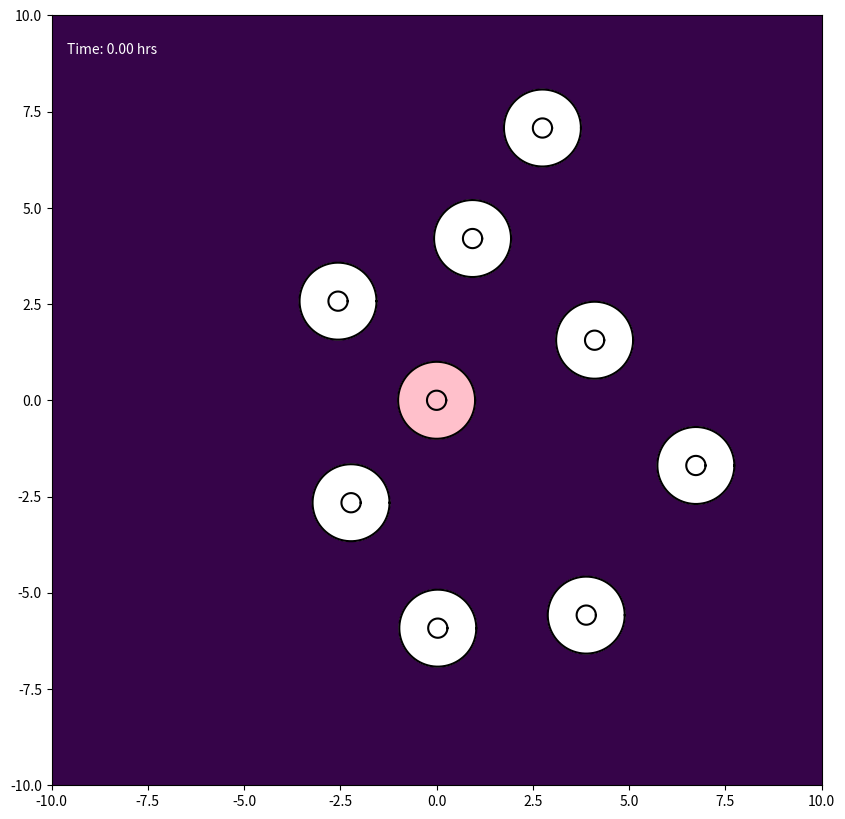

Here is the Python script that generated this plot: (Note: this script raises an exception after producing the figure.)
import numpy as np
import matplotlib.pyplot as plt
from matplotlib.colors import LogNorm
from matplotlib.animation import FuncAnimation, FFMpegWriter


class Cell:
    def __init__(self, cell_id, initial_center, parameters):
        self.id = cell_id
        self.parameters = parameters
        self.is_emitting_signal = False
        self.signal_start_time = 0.0
        self.rho1 = parameters.get('CYTOPLASM_DENSITY', 1.2)
        self.rho2 = parameters.get('NUCLEUS_DENSITY', 1.4)

        n_nodes = parameters['N_NODES']
        angles = np.linspace(0, 2 * np.pi, n_nodes, endpoint=False)
        ring = np.column_stack((np.cos(angles), np.sin(angles)))
        center = np.asarray(initial_center, dtype=float)
        self.m = center + parameters['MEMBRANE_RADIUS'] * ring
        self.n = center + parameters['NUCLEUS_RADIUS'] * ring

        self.original_x_vectors = self.n - self.m
        self.original_y_vectors = self.m - np.roll(self.m, 1, axis=0)
        
        self.previous_forces_m = np.zeros_like(self.m)
        self.previous_forces_n = np.zeros_like(self.n)

        self.bonded = np.zeros(n_nodes, dtype=bool)
        self.restart = np.zeros(n_nodes, dtype=bool)

        self.center_of_mass = self.calculate_center_of_mass()
        self.original_hat_x_vectors = self.n - self.center_of_mass
        self.original_hat_y_vectors = self.n - np.roll(self.n, 1, axis=0)
        self.reach = 0.0

    def get_membrane_positions(self):
        return self.m

    def get_nucleus_positions(self):
        return self.n

    @staticmethod
    def _polygon_moments(points, weight):
        x, y = points[:, 0], points[:, 1]
        x_next, y_next = np.roll(x, -1), np.roll(y, -1)
        dx = x - x_next
        mx = weight / 6 * np.sum(dx * ((y + 2 * y_next) * x_next + (2 * y + y_next) * x))
        my = weight / 6 * np.sum(dx * (y ** 2 + y * y_next + y_next ** 2))
        area = weight / 2 * np.sum((y + y_next) * dx)
        return mx, my, area

    def calculate_center_of_mass(self):
        mx1, my1, a1 = self._polygon_moments(self.m, self.rho1)
        mx2, my2, a2 = self._polygon_moments(self.n, self.rho2 - self.rho1)
        area = a1 + a2
        if abs(area) < 1e-10:
            return self.m.mean(axis=0)
        return np.array([(mx1 + mx2) / area, (my1 + my2) / area])


class ChemicalSignalModule:
    def __init__(self, parameters):
        self.sources = []
        self.params = parameters

    def add_source(self, cell):
        self.sources.append(cell)

    def calculate_gradient(self, positions, t, exclude_id=None):
        total = np.zeros_like(positions)
        mu, amp = self.params['MU'], self.params['A']
        for source in self.sources:
            if not source.is_emitting_signal or t < source.signal_start_time or source.id == exclude_id:
                continue
            effective_time = t - source.signal_start_time + self.params['T_EPSILON']
            diff = positions - source.center_of_mass
            dist_sq = np.sum(diff ** 2, axis=1)
            coefficient = -amp / (2 * mu ** 2 * effective_time ** 2)
            total += coefficient * diff * np.exp(-dist_sq / (4 * mu * effective_time))[:, None]
        return total

    def calculate_concentration_field(self, X, Y, t):
        total = np.zeros_like(X)
        for source in self.sources:
            if not source.is_emitting_signal or t < source.signal_start_time:
                continue
            effective_time = t - source.signal_start_time + self.params['T_EPSILON']
            dist_sq = (X - source.center_of_mass[0]) ** 2 + (Y - source.center_of_mass[1]) ** 2
            denominator = self.params['MU'] * effective_time
            total += np.nan_to_num((self.params['A'] / denominator) * np.exp(-dist_sq / (4 * denominator)))
        return total


class CollisionModule:
    def __init__(self, parameters):
        self.params = parameters
        self.groups = []
        self.group_of = {}

    @staticmethod
    def points_in_fan(points, center, ring):
        v2 = ring - center
        v3 = np.roll(ring, -1, axis=0) - center
        p = points[:, None, :] - center

        det = v2[:, 0] * v3[:, 1] - v2[:, 1] * v3[:, 0]

        with np.errstate(divide='ignore', invalid='ignore'):
            u = (p[:, :, 0] * v3[None, :, 1] - p[:, :, 1] * v3[None, :, 0]) / det
            v = (v2[None, :, 0] * p[:, :, 1] - v2[None, :, 1] * p[:, :, 0]) / det
            inside = (u > 0) & (v > 0) & (u + v < 1)

        return inside.any(axis=1), inside.argmax(axis=1)

    def detect_and_handle(self, all_cells):
        centers = np.array([c.center_of_mass for c in all_cells])
        for cell, center in zip(all_cells, centers):
            cell.reach = np.max(np.linalg.norm(cell.m - center, axis=1))

        gaps = np.linalg.norm(centers[:, None, :] - centers[None, :, :], axis=2)
        reaches = np.array([c.reach for c in all_cells])
        close = np.triu(gaps < reaches[:, None] + reaches[None, :], k=1)

        for i, j in np.argwhere(close):
            self._check_one_way(all_cells[i], all_cells[j])
            self._check_one_way(all_cells[j], all_cells[i])

    def _check_one_way(self, cell_a, cell_b):
        offsets = cell_a.m - cell_b.center_of_mass
        dists_sq = np.einsum('ij,ij->i', offsets, offsets)
        near = np.flatnonzero(~cell_a.bonded & (dists_sq < cell_b.reach ** 2))

        if near.size == 0:
            return

        inside, triangle = self.points_in_fan(cell_a.m[near],
                                              cell_b.center_of_mass,
                                              cell_b.m)
        n_a = len(cell_a.m)
        n_b = len(cell_b.m)

        for node_a, tri in zip(near[inside], triangle[inside]):
            if cell_a.bonded[node_a]:
                continue

            candidate_b = self._nearest_free_node(cell_a.m[node_a], cell_b, tri)
            if candidate_b is None:
                continue

            self._bond(cell_a, node_a, cell_b, candidate_b)

            for offset_a in [-1, 1]:
                nbr_a = (node_a + offset_a) % n_a
                if cell_a.bonded[nbr_a]:
                    continue
                for offset_b in [-1, 0, 1]:
                    nbr_b = (candidate_b + offset_b) % n_b
                    if cell_b.bonded[nbr_b]:
                        continue
                    if np.linalg.norm(cell_a.m[nbr_a] - cell_b.m[nbr_b]) < 0.1:
                        self._bond(cell_a, nbr_a, cell_b, nbr_b)
                        break

    def _nearest_free_node(self, point, cell_b, tri):
        n_b = len(cell_b.m)
        window = self.params.get('BOND_SEARCH_WINDOW', 40)
        idx = (tri + np.arange(-window, window + 2)) % n_b
        idx = idx[~cell_b.bonded[idx]]
        if idx.size == 0:
            return None
        d = np.linalg.norm(cell_b.m[idx] - point, axis=1)
        return int(idx[np.argmin(d)])

    def _bond(self, cell_a, node_a, cell_b, node_b):
        key_a = (cell_a.id, node_a)
        key_b = (cell_b.id, node_b)

        if key_a in self.group_of or key_b in self.group_of:
            return

        contact = 0.5 * (cell_a.m[node_a] + cell_b.m[node_b])
        group = [(cell_a, node_a), (cell_b, node_b)]
        self.groups.append(group)
        self.group_of[key_a] = group
        self.group_of[key_b] = group

        cell_a.bonded[node_a] = True
        cell_b.bonded[node_b] = True

        for cell, node in group:
            cell.m[node] = contact.copy()
            cell.restart[node] = True


class Simulation:
    def __init__(self, parameters):
        self.params = parameters
        self.all_cells = []
        self.chemical_module = ChemicalSignalModule(parameters)
        self.collision_module = CollisionModule(parameters)
        self.time_step = 0
        self.h = self.params['MAX_TIME'] / self.params['N_TIMESTEPS']

    def initialize_simulation(self):
        p = self.params
        rng = np.random.default_rng(p.get('RANDOM_SEED'))

        signal_cell = Cell(0, initial_center=[0.0, 0.0], parameters=p)
        signal_cell.is_emitting_signal = True
        signal_cell.signal_start_time = 0.0
        self.all_cells.append(signal_cell)
        self.chemical_module.add_source(signal_cell)

        placed_centers = [np.array([0.0, 0.0])]
        max_attempts_per_cell = 500

        for outer_id in range(1, p['N_OUTER_CELLS'] + 1):
            for _ in range(max_attempts_per_cell):
                angle = rng.uniform(0, 2 * np.pi)
                radius = rng.uniform(p['PLACEMENT_RADIUS_MIN'], p['PLACEMENT_RADIUS_MAX'])
                candidate = np.array([radius * np.cos(angle), radius * np.sin(angle)])
                if all(np.linalg.norm(candidate - c) >= p['MIN_CELL_SEPARATION']
                       for c in placed_centers):
                    placed_centers.append(candidate)
                    self.all_cells.append(Cell(outer_id, initial_center=candidate,
                                               parameters=p))
                    break
            else:
                raise RuntimeError(f"Could not place outer cell {outer_id}")

        print(f"Case 3 initialized: 1 signal cell + {p['N_OUTER_CELLS']} outer cells.")

    def run_one_step(self):
        current_time = self.time_step * self.h

        bonds_before = len(self.collision_module.groups)
        self.collision_module.detect_and_handle(self.all_cells)
        bonds_after = len(self.collision_module.groups)
        if bonds_after > bonds_before:
            print(f"t={current_time:.3f}: {bonds_after - bonds_before} new bonded pairs")

        if self.time_step == 0:
            self._step_heuns_method(current_time)
        else:
            self._step_ab2_method(current_time)

        self.time_step += 1

    def _calculate_forces_at_state(self, cell, m, n, center_of_mass, t):
        p = self.params

        effective_beta = p['BETA'] * p['REACTION_DAMPING_K'] ** np.count_nonzero(cell.bonded)
        force_chemotaxis = effective_beta * self.chemical_module.calculate_gradient(m, t, cell.id)
        force_chemotaxis[cell.bonded] = 0.0

        force_internal = p['ALPHA'] * (n - m - cell.original_x_vectors)

        spring_prev = m - np.roll(m, 1, axis=0)
        spring_next = np.roll(m, -1, axis=0) - m
        y_next = np.roll(cell.original_y_vectors, -1, axis=0)
        force_surface = p['DELTA'] * (cell.original_y_vectors - spring_prev - y_next + spring_next)

        total_m = force_chemotaxis + force_internal + force_surface

        force_nuc_center = p['ALPHA_N'] * (center_of_mass - n + cell.original_hat_x_vectors)
        force_reaction = -force_internal
        nuc_spring_prev = n - np.roll(n, 1, axis=0)
        nuc_spring_next = np.roll(n, -1, axis=0) - n
        hat_y_next = np.roll(cell.original_hat_y_vectors, -1, axis=0)
        force_nuc_surface = p.get('DELTA_N', p['DELTA']) * (
            cell.original_hat_y_vectors - nuc_spring_prev - hat_y_next + nuc_spring_next)

        total_n = force_nuc_center + force_reaction + force_nuc_surface
        return total_m, total_n

    def _calculate_current_forces(self, cell, t):
        return self._calculate_forces_at_state(cell, cell.m, cell.n, cell.center_of_mass, t)

    def _apply_adhesion_forces(self, forces_m):
        for group in self.collision_module.groups:
            total_force = np.zeros(2)
            for cell, node in group:
                total_force += forces_m[cell.id, node]
            for cell, node in group:
                forces_m[cell.id, node] = total_force

    def _step_heuns_method(self, t):
        h = self.h

        k1_forces = [self._calculate_current_forces(cell, t) for cell in self.all_cells]
        k1_m = np.stack([f[0] for f in k1_forces])
        k1_n = np.stack([f[1] for f in k1_forces])
        self._apply_adhesion_forces(k1_m)

        predicted_states = []
        for cell in self.all_cells:
            pred_m = cell.m + h * k1_m[cell.id]
            pred_n = cell.n + h * k1_n[cell.id]
            cell_temp = Cell(cell.id, [0, 0], cell.parameters)
            cell_temp.m = pred_m.copy()
            cell_temp.n = pred_n.copy()
            cell_temp.rho1 = cell.rho1
            cell_temp.rho2 = cell.rho2
            pred_com = cell_temp.calculate_center_of_mass()
            predicted_states.append((pred_m, pred_n, pred_com))

        k2_forces = [
            self._calculate_forces_at_state(cell, pred_m, pred_n, pred_com, t + h)
            for cell, (pred_m, pred_n, pred_com) in zip(self.all_cells, predicted_states)
        ]
        k2_m = np.stack([f[0] for f in k2_forces])
        k2_n = np.stack([f[1] for f in k2_forces])
        self._apply_adhesion_forces(k2_m)

        for cell in self.all_cells:
            f1_m, f2_m = k1_m[cell.id], k2_m[cell.id]
            f1_n, f2_n = k1_n[cell.id], k2_n[cell.id]

            cell.m += 0.5 * h * (f1_m + f2_m)
            cell.n += 0.5 * h * (f1_n + f2_n)

            cell.previous_forces_m = f1_m.copy()
            cell.previous_forces_n = f1_n.copy()

            cell.restart[:] = False
            cell.center_of_mass = cell.calculate_center_of_mass()

    def _step_ab2_method(self, t):
        h = self.h

        current_forces = [self._calculate_current_forces(cell, t) for cell in self.all_cells]
        fn_m = np.stack([f[0] for f in current_forces])
        fn_n = np.stack([f[1] for f in current_forces])
        self._apply_adhesion_forces(fn_m)

        for cell in self.all_cells:
            f_curr_m = fn_m[cell.id]
            f_curr_n = fn_n[cell.id]
            f_prev_m = cell.previous_forces_m
            f_prev_n = cell.previous_forces_n

            new_m = cell.m + (h / 2.0) * (3.0 * f_curr_m - f_prev_m)
            new_n = cell.n + (h / 2.0) * (3.0 * f_curr_n - f_prev_n)

            if cell.restart.any():
                r = cell.restart
                new_m[r] = cell.m[r] + h * f_curr_m[r]
                new_n[r] = cell.n[r] + h * f_curr_n[r]

            cell.restart[:] = False

            cell.previous_forces_m = f_curr_m.copy()
            cell.previous_forces_n = f_curr_n.copy()

            cell.m = new_m
            cell.n = new_n
            cell.center_of_mass = cell.calculate_center_of_mass()


if __name__ == "__main__":
    TARGET_MAX_TIME = 20.0
    FRAMES = 200
    ANIMATION_SPEED_FACTOR = 50
    N_TIMESTEPS_CALCULATED = FRAMES * ANIMATION_SPEED_FACTOR

    N_NODES = 500

    sim_params = {
        'CASE_NAME': 'Case 3 (AB2 Scheme)',
        'N_NODES': N_NODES,
        'MEMBRANE_RADIUS': 1.0,
        'NUCLEUS_RADIUS': 0.25,
        'ALPHA': 0.5,
        'DELTA': 30,
        'ALPHA_N': 100,
        'BETA': 2.5,
        'MU': 2.0,
        'A': 15.0,
        'T_EPSILON': 1e-6,
        'REACTION_DAMPING_K': 0.2 ** (1 / 30.0),
        'MAX_TIME': TARGET_MAX_TIME,
        'N_TIMESTEPS': N_TIMESTEPS_CALCULATED,
        'ANIMATION_SPEED_FACTOR': ANIMATION_SPEED_FACTOR,
        'N_OUTER_CELLS': 8,
        'PLACEMENT_RADIUS_MIN': 3.0,
        'PLACEMENT_RADIUS_MAX': 8.0,
        'MIN_CELL_SEPARATION': 2.2,
        'RANDOM_SEED': None,
    }

    sim = Simulation(sim_params)
    sim.initialize_simulation()

    fig, ax = plt.subplots(figsize=(10, 10))
    ax.set_facecolor('#001122')
    ax.set_aspect('equal', 'box')
    ax.set_xlim(-10, 10)
    ax.set_ylim(-10, 10)

    grid_res = 100
    x_grid = np.linspace(-10, 10, grid_res)
    y_grid = np.linspace(-10, 10, grid_res)
    X, Y = np.meshgrid(x_grid, y_grid)
    concentration_floor = 1e-10

    gradient_image = ax.imshow(
        np.full((grid_res, grid_res), concentration_floor),
        extent=[-10, 10, -10, 10],
        origin='lower',
        cmap=plt.get_cmap('viridis'),
        norm=LogNorm(vmin=1.0, vmax=1e2),
        zorder=1,
        alpha=0.8
    )

    cell_plots = []
    for i, cell in enumerate(sim.all_cells):
        mem_pos = cell.get_membrane_positions()
        nuc_pos = cell.get_nucleus_positions()
        face = 'pink' if i == 0 else 'white'
        mem_fill = ax.fill(mem_pos[:, 0], mem_pos[:, 1], color=face, alpha=1, zorder=2)[0]
        nuc_fill = ax.fill(nuc_pos[:, 0], nuc_pos[:, 1], color=face, alpha=1, zorder=3)[0]
        mem_plot, = ax.plot(mem_pos[:, 0], mem_pos[:, 1], '-', color='black', zorder=4)
        nuc_plot, = ax.plot(nuc_pos[:, 0], nuc_pos[:, 1], '-', color='black', zorder=4)
        cell_plots.append({'mem': mem_plot, 'nuc': nuc_plot,
                           'mem_fill': mem_fill, 'nuc_fill': nuc_fill})

    time_text = ax.text(0.02, 0.95, '', transform=ax.transAxes, color='white')

    def update_animation(frame):
        target_step = frame * sim_params['ANIMATION_SPEED_FACTOR']
        while sim.time_step < target_step:
            sim.run_one_step()

        current_time = sim.time_step * sim.h
        Z = sim.chemical_module.calculate_concentration_field(X, Y, current_time)
        gradient_image.set_data(np.clip(Z, concentration_floor, None))

        for i, cell in enumerate(sim.all_cells):
            mem_pos = cell.get_membrane_positions()
            nuc_pos = cell.get_nucleus_positions()
            cell_plots[i]['mem'].set_data(np.append(mem_pos[:, 0], mem_pos[0, 0]),
                                          np.append(mem_pos[:, 1], mem_pos[0, 1]))
            cell_plots[i]['nuc'].set_data(np.append(nuc_pos[:, 0], nuc_pos[0, 0]),
                                          np.append(nuc_pos[:, 1], nuc_pos[0, 1]))
            cell_plots[i]['mem_fill'].set_xy(mem_pos)
            cell_plots[i]['nuc_fill'].set_xy(nuc_pos)

        time_text.set_text(f'Time: {min(current_time, sim_params["MAX_TIME"]):.2f} hrs')

        return ([p['mem'] for p in cell_plots] + [p['nuc'] for p in cell_plots] +
                [p['mem_fill'] for p in cell_plots] + [p['nuc_fill'] for p in cell_plots] +
                [time_text, gradient_image])

    ani = FuncAnimation(fig, update_animation, frames=FRAMES + 1, interval=50, blit=True, repeat=False)
    writer = FFMpegWriter(fps=20, metadata=dict(artist='Me'), bitrate=1800)
    ani.save("CASE3_multi_cells.mp4", writer=writer)
    print("Done!")
